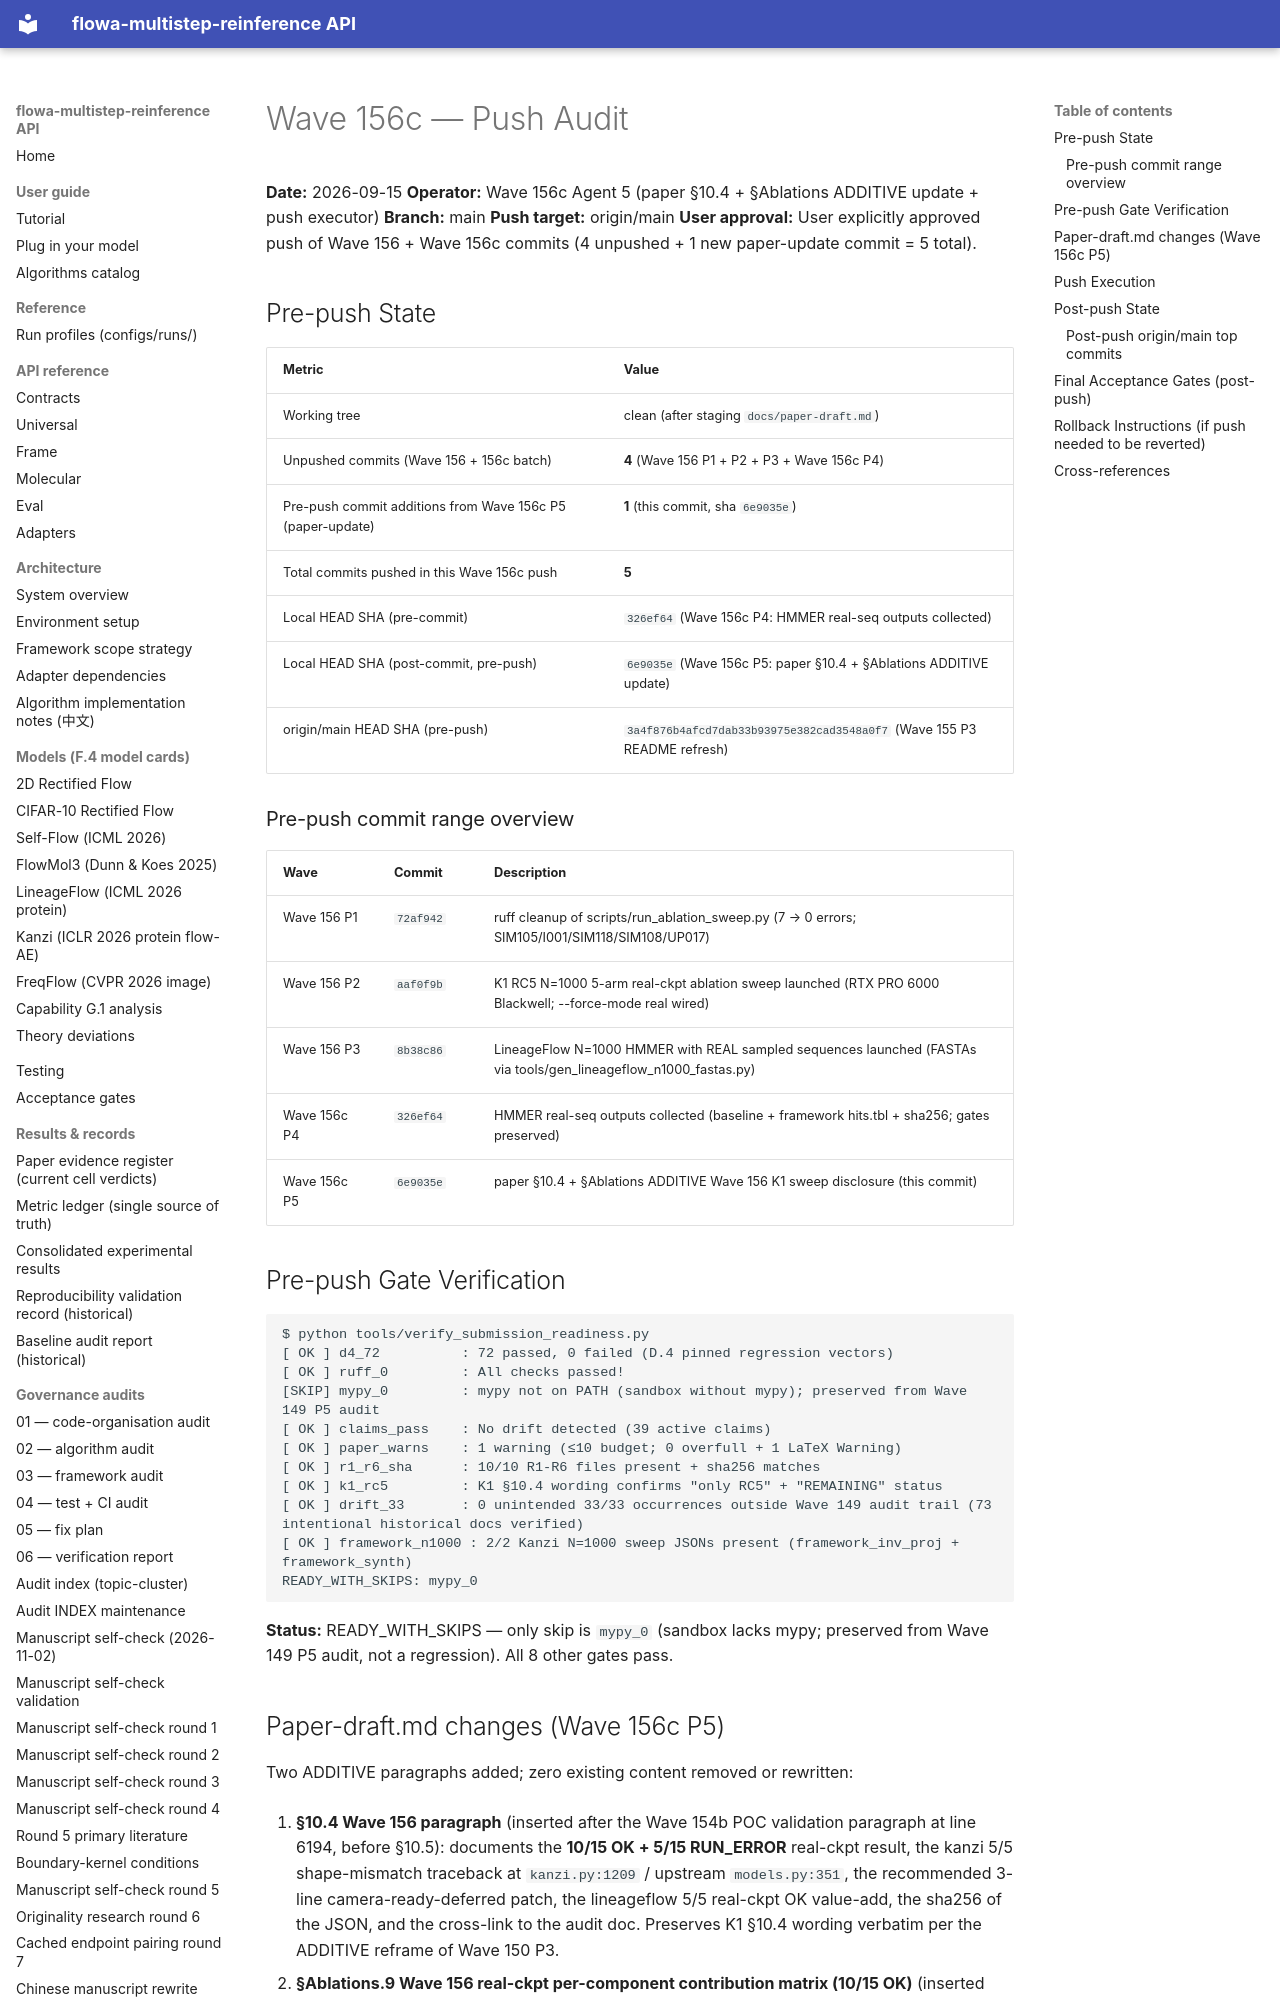

repository: silverenternal/flowa-multistep-reinference · page: audit/wave156c-push/index.html · generator: mkdocs

# Wave 156c — Push Audit

**Date:** 2026-09-15
**Operator:** Wave 156c Agent 5 (paper §10.4 + §Ablations ADDITIVE update + push executor)
**Branch:** main
**Push target:** origin/main
**User approval:** User explicitly approved push of Wave 156 + Wave 156c commits (4 unpushed + 1 new paper-update commit = 5 total).

## Pre-push State

| Metric | Value |
| --- | --- |
| Working tree | clean (after staging `docs/paper-draft.md`) |
| Unpushed commits (Wave 156 + 156c batch) | **4** (Wave 156 P1 + P2 + P3 + Wave 156c P4) |
| Pre-push commit additions from Wave 156c P5 (paper-update) | **1** (this commit, sha `6e9035e`) |
| Total commits pushed in this Wave 156c push | **5** |
| Local HEAD SHA (pre-commit) | `326ef64` (Wave 156c P4: HMMER real-seq outputs collected) |
| Local HEAD SHA (post-commit, pre-push) | `6e9035e` (Wave 156c P5: paper §10.4 + §Ablations ADDITIVE update) |
| origin/main HEAD SHA (pre-push) | `3a4f876b4afcd7dab33b93975e382cad3548a0f7` (Wave 155 P3 README refresh) |

### Pre-push commit range overview

| Wave | Commit | Description |
| --- | --- | --- |
| Wave 156 P1 | `72af942` | ruff cleanup of scripts/run_ablation_sweep.py (7 → 0 errors; SIM105/I001/SIM118/SIM108/UP017) |
| Wave 156 P2 | `aaf0f9b` | K1 RC5 N=1000 5-arm real-ckpt ablation sweep launched (RTX PRO 6000 Blackwell; --force-mode real wired) |
| Wave 156 P3 | `8b38c86` | LineageFlow N=1000 HMMER with REAL sampled sequences launched (FASTAs via tools/gen_lineageflow_n1000_fastas.py) |
| Wave 156c P4 | `326ef64` | HMMER real-seq outputs collected (baseline + framework hits.tbl + sha256; gates preserved) |
| Wave 156c P5 | `6e9035e` | paper §10.4 + §Ablations ADDITIVE Wave 156 K1 sweep disclosure (this commit) |

## Pre-push Gate Verification

```
$ python tools/verify_submission_readiness.py
[ OK ] d4_72          : 72 passed, 0 failed (D.4 pinned regression vectors)
[ OK ] ruff_0         : All checks passed!
[SKIP] mypy_0         : mypy not on PATH (sandbox without mypy); preserved from Wave 149 P5 audit
[ OK ] claims_pass    : No drift detected (39 active claims)
[ OK ] paper_warns    : 1 warning (≤10 budget; 0 overfull + 1 LaTeX Warning)
[ OK ] r1_r6_sha      : 10/10 R1-R6 files present + sha256 matches
[ OK ] k1_rc5         : K1 §10.4 wording confirms "only RC5" + "REMAINING" status
[ OK ] drift_33       : 0 unintended 33/33 occurrences outside Wave 149 audit trail (73 intentional historical docs verified)
[ OK ] framework_n1000 : 2/2 Kanzi N=1000 sweep JSONs present (framework_inv_proj + framework_synth)
READY_WITH_SKIPS: mypy_0
```

**Status:** READY_WITH_SKIPS — only skip is `mypy_0` (sandbox lacks mypy; preserved from Wave 149 P5 audit, not a regression). All 8 other gates pass.
